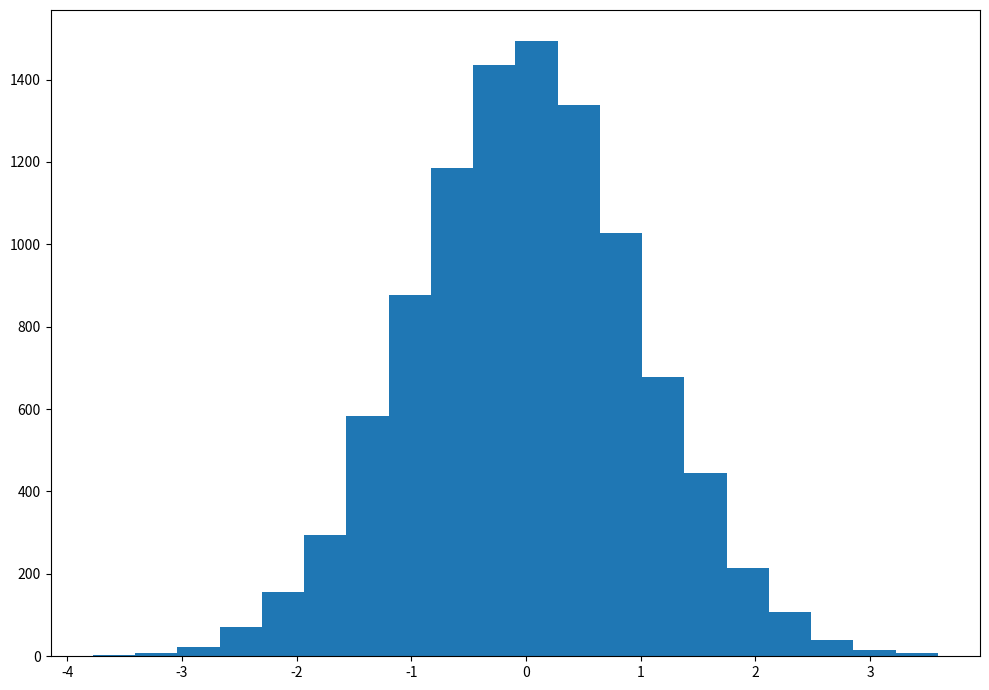

The matplotlib source for this figure:
import matplotlib.pyplot as plt
import numpy as np
from matplotlib import colors
from matplotlib.ticker import PercentFormatter
 
# Creating dataset
np.random.seed(23685752)
N_points = 10000
n_bins = 20
 
# Creating distribution
x = np.random.randn(N_points)
y = .8 ** x + np.random.randn(10000) + 25
 
# Creating histogram
fig, axs = plt.subplots(1, 1,
                        figsize =(10, 7),
                        tight_layout = True)
 
axs.hist(x, bins = n_bins)
 
# Show plot
plt.show()